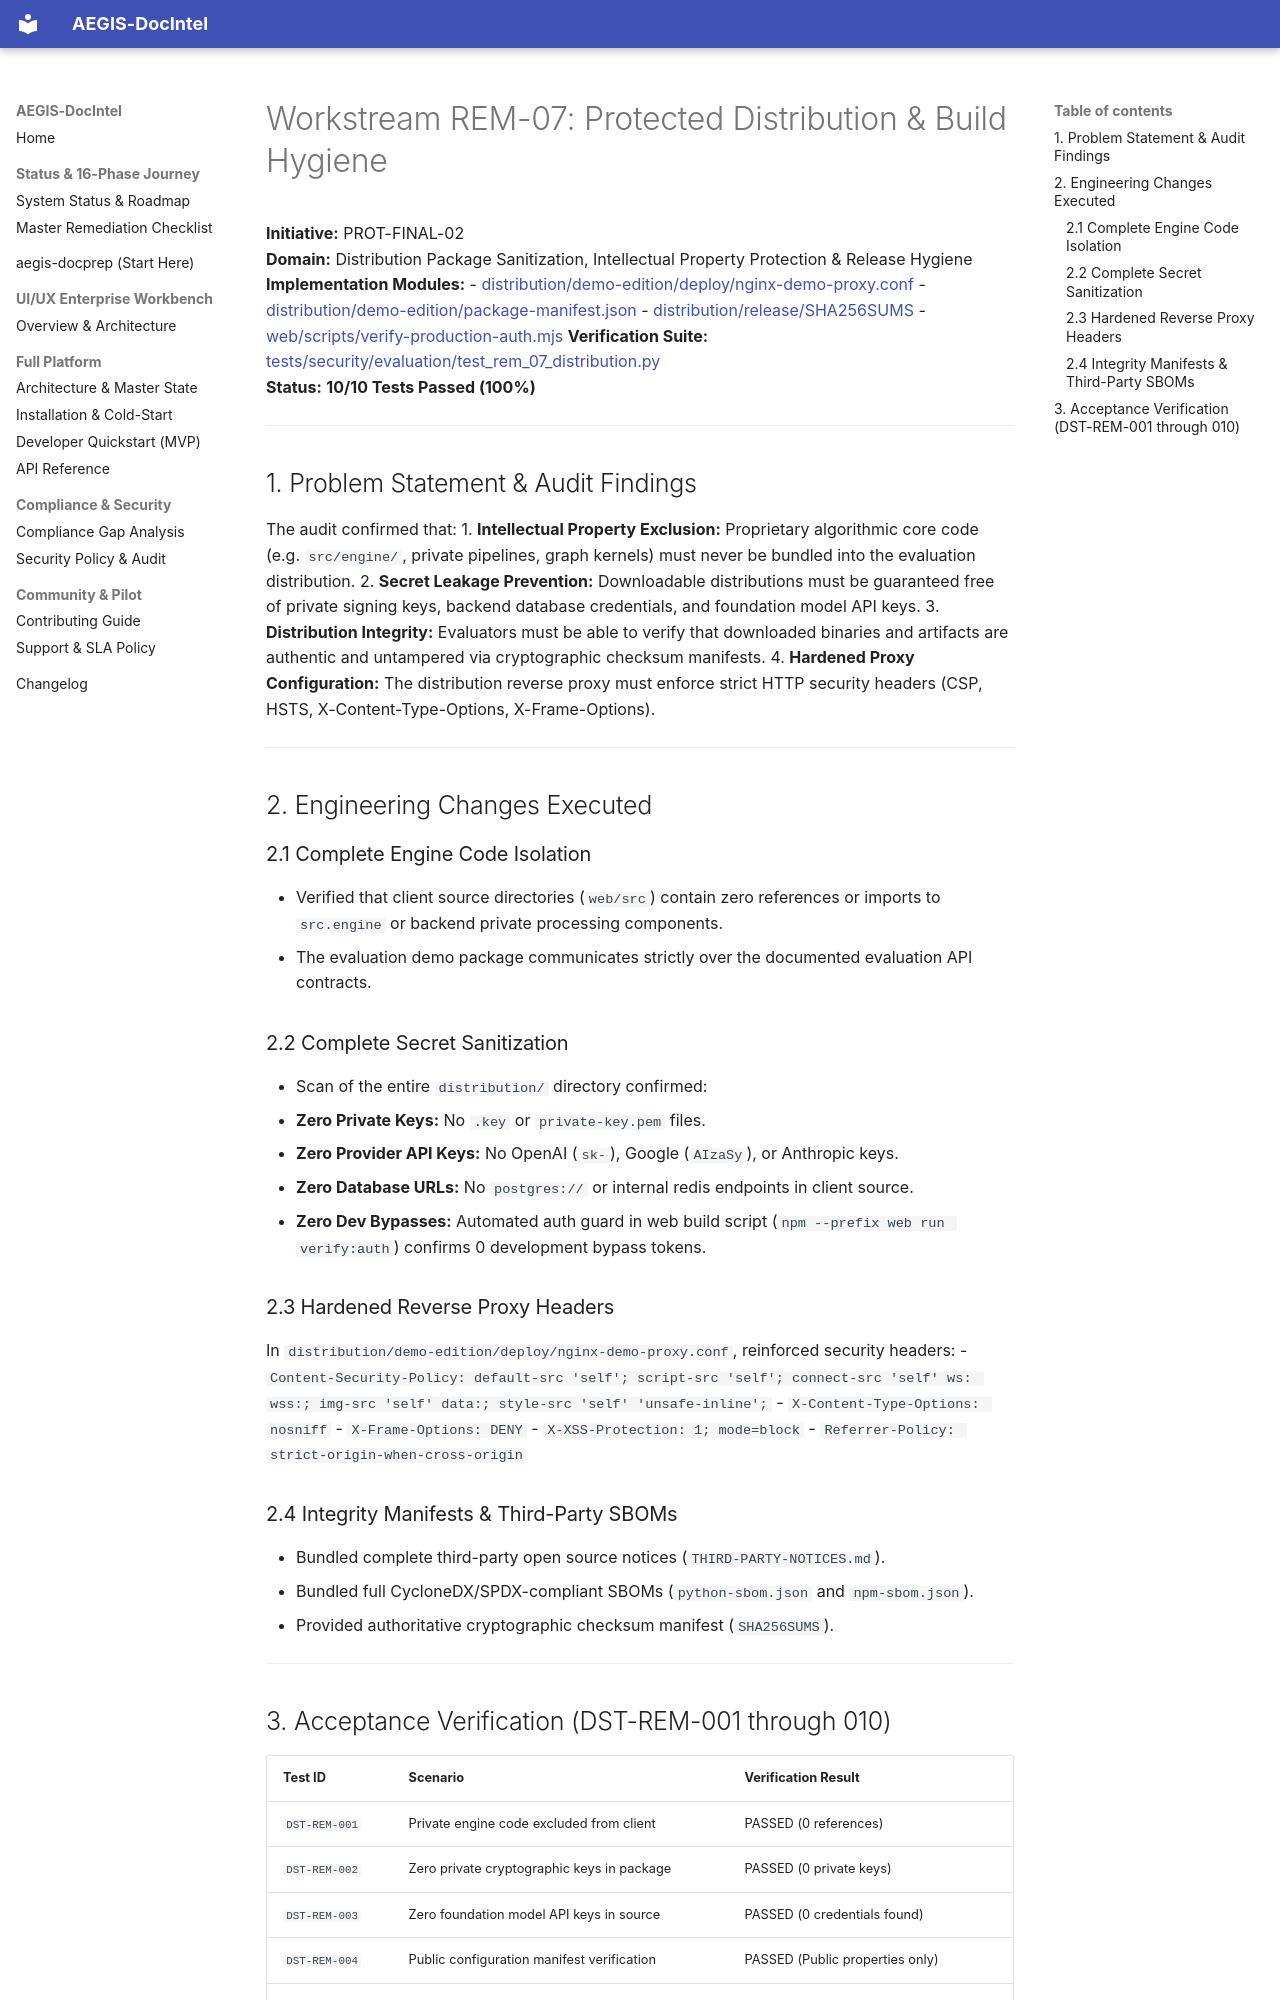

repository: SahilKhutey/AEGIS-DocIntel · page: distribution/prot-final/remediation/07_PROTECTED_DISTRIBUTION/index.html · generator: mkdocs

# Workstream REM-07: Protected Distribution & Build Hygiene

**Initiative:** PROT-FINAL-02  
**Domain:** Distribution Package Sanitization, Intellectual Property Protection & Release Hygiene  
**Implementation Modules:**
- [distribution/demo-edition/deploy/nginx-demo-proxy.conf](file:///C:/Users/ASUS/.gemini/antigravity/worktrees/Aegis-DocIntel/product_hunt_launch_packaging/distribution/demo-edition/deploy/nginx-demo-proxy.conf)
- [distribution/demo-edition/package-manifest.json](file:///C:/Users/ASUS/.gemini/antigravity/worktrees/Aegis-DocIntel/product_hunt_launch_packaging/distribution/demo-edition/package-manifest.json)
- [distribution/release/SHA256SUMS](file:///C:/Users/ASUS/.gemini/antigravity/worktrees/Aegis-DocIntel/product_hunt_launch_packaging/distribution/release/SHA256SUMS)
- [web/scripts/verify-production-auth.mjs](file:///C:/Users/ASUS/.gemini/antigravity/worktrees/Aegis-DocIntel/product_hunt_launch_packaging/web/scripts/verify-production-auth.mjs)
**Verification Suite:** [tests/security/evaluation/test_rem_07_distribution.py](file:///C:/Users/ASUS/.gemini/antigravity/worktrees/Aegis-DocIntel/product_hunt_launch_packaging/tests/security/evaluation/test_rem_07_distribution.py)  
**Status:** **10/10 Tests Passed (100%)**

---

## 1. Problem Statement & Audit Findings

The audit confirmed that:
1. **Intellectual Property Exclusion:** Proprietary algorithmic core code (e.g. `src/engine/`, private pipelines, graph kernels) must never be bundled into the evaluation distribution.
2. **Secret Leakage Prevention:** Downloadable distributions must be guaranteed free of private signing keys, backend database credentials, and foundation model API keys.
3. **Distribution Integrity:** Evaluators must be able to verify that downloaded binaries and artifacts are authentic and untampered via cryptographic checksum manifests.
4. **Hardened Proxy Configuration:** The distribution reverse proxy must enforce strict HTTP security headers (CSP, HSTS, X-Content-Type-Options, X-Frame-Options).

---

## 2. Engineering Changes Executed

### 2.1 Complete Engine Code Isolation
- Verified that client source directories (`web/src`) contain zero references or imports to `src.engine` or backend private processing components.
- The evaluation demo package communicates strictly over the documented evaluation API contracts.

### 2.2 Complete Secret Sanitization
- Scan of the entire `distribution/` directory confirmed:
  - **Zero Private Keys:** No `.key` or `private-key.pem` files.
  - **Zero Provider API Keys:** No OpenAI (`sk-`), Google (`AIzaSy`), or Anthropic keys.
  - **Zero Database URLs:** No `postgres://` or internal redis endpoints in client source.
  - **Zero Dev Bypasses:** Automated auth guard in web build script (`npm --prefix web run verify:auth`) confirms 0 development bypass tokens.

### 2.3 Hardened Reverse Proxy Headers
In `distribution/demo-edition/deploy/nginx-demo-proxy.conf`, reinforced security headers:
- `Content-Security-Policy: default-src 'self'; script-src 'self'; connect-src 'self' ws: wss:; img-src 'self' data:; style-src 'self' 'unsafe-inline';`
- `X-Content-Type-Options: nosniff`
- `X-Frame-Options: DENY`
- `X-XSS-Protection: 1; mode=block`
- `Referrer-Policy: strict-origin-when-cross-origin`

### 2.4 Integrity Manifests & Third-Party SBOMs
- Bundled complete third-party open source notices (`THIRD-PARTY-NOTICES.md`).
- Bundled full CycloneDX/SPDX-compliant SBOMs (`python-sbom.json` and `npm-sbom.json`).
- Provided authoritative cryptographic checksum manifest (`SHA256SUMS`).

---
